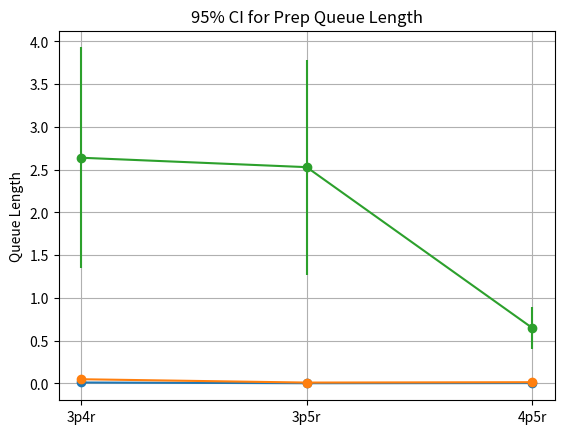

The script that saved this image:
import matplotlib.pyplot as plt

# ---------- Plot 1: OR Blocking ----------
configs = ["3p4r", "3p5r", "4p5r"]
means = [0.0106, 0.0021, 0.0038]
lower = [0.0019, -0.00056, -0.00091]
upper = [0.0193, 0.00476, 0.00851]

plt.errorbar(configs, means,
             yerr=[[means[i]-lower[i] for i in range(3)],
                   [upper[i]-means[i] for i in range(3)]],
             fmt="o-")
plt.title("95% CI for OR Blocking Probability")
plt.ylabel("Probability")
plt.grid(True)
plt.show()

# ---------- Plot 2: Recovery FULL ----------
configs = ["3p4r", "3p5r", "4p5r"]
means = [0.0487, 0.00965, 0.01405]
lower = [0.0241, 0.00256, 0.00389]
upper = [0.0733, 0.01674, 0.02421]

plt.errorbar(configs, means,
             yerr=[[means[i]-lower[i] for i in range(3)],
                   [upper[i]-means[i] for i in range(3)]],
             fmt="o-")
plt.title("95% CI for Recovery FULL Probability")
plt.ylabel("Probability")
plt.grid(True)
plt.show()

# ---------- Plot 3: Prep Queue ----------
configs = ["3p4r", "3p5r", "4p5r"]
means = [2.64, 2.53, 0.65]
lower = [1.35, 1.27, 0.40]
upper = [3.93, 3.78, 0.89]

plt.errorbar(configs, means,
             yerr=[[means[i]-lower[i] for i in range(3)],
                   [upper[i]-means[i] for i in range(3)]],
             fmt="o-")
plt.title("95% CI for Prep Queue Length")
plt.ylabel("Queue Length")
plt.grid(True)
plt.show()
